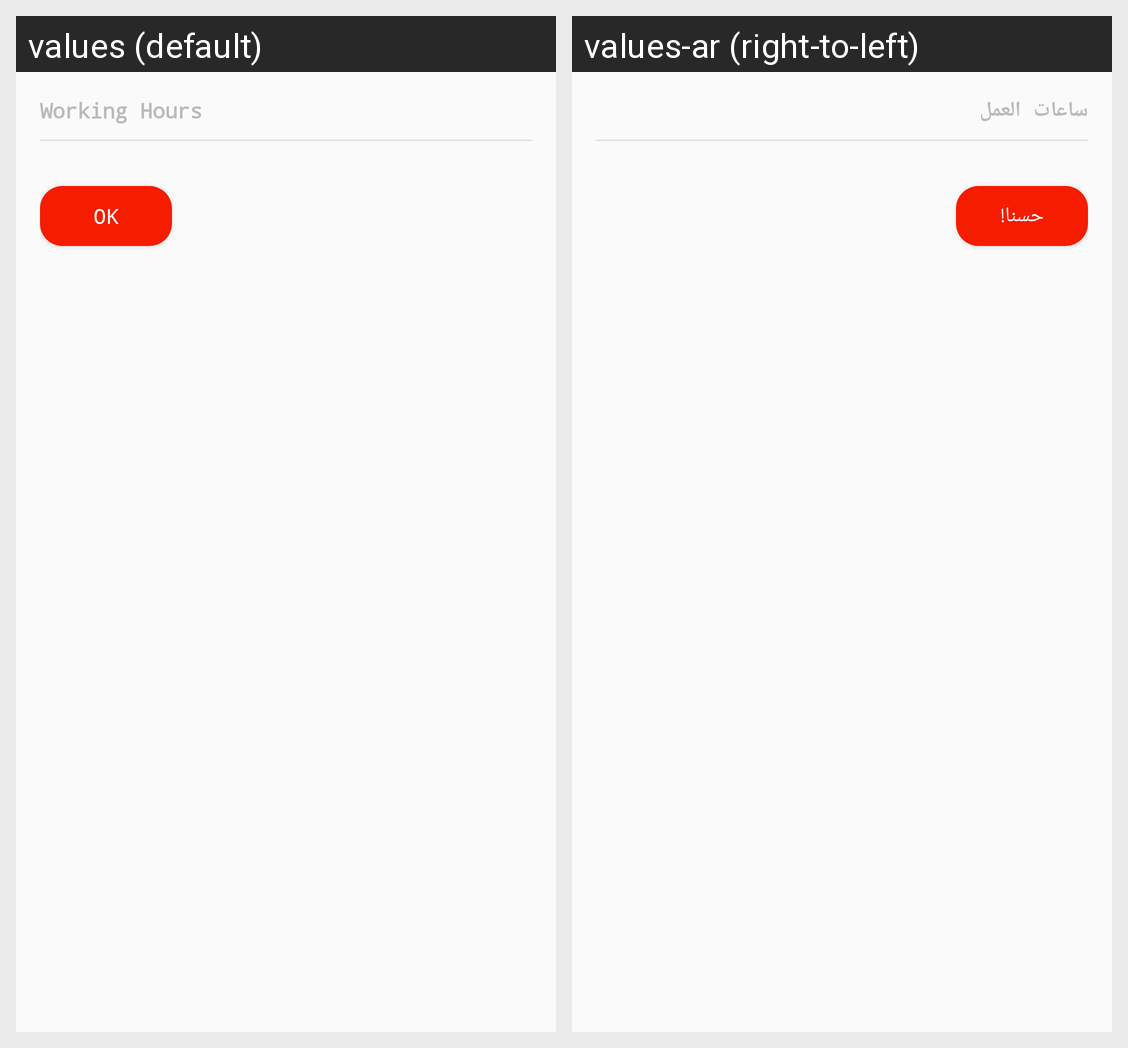

This grid shows one Android layout under two languages. Give, for every string resource on the screen, its name, the default text and each shown locale's text.
Android screen res/layout/dialog_hours.xml rendered under 2 locales, left to right: values (default), values-ar (right-to-left). Device: Nexus 5 (rendered at 1080×1920; each locale shown at half size, 540×960, under a caption strip naming it); theme AppTheme.
Strings drawn on this screen, with the default value and each locale's value (text and hints the layout hard-codes, and strings that could not be matched under every locale, appear in the picture but are not listed):

working_hours
  values: Working Hours
  values-ar: ساعات العمل

ok2
  values: Ok
  values-ar: حسنا!
